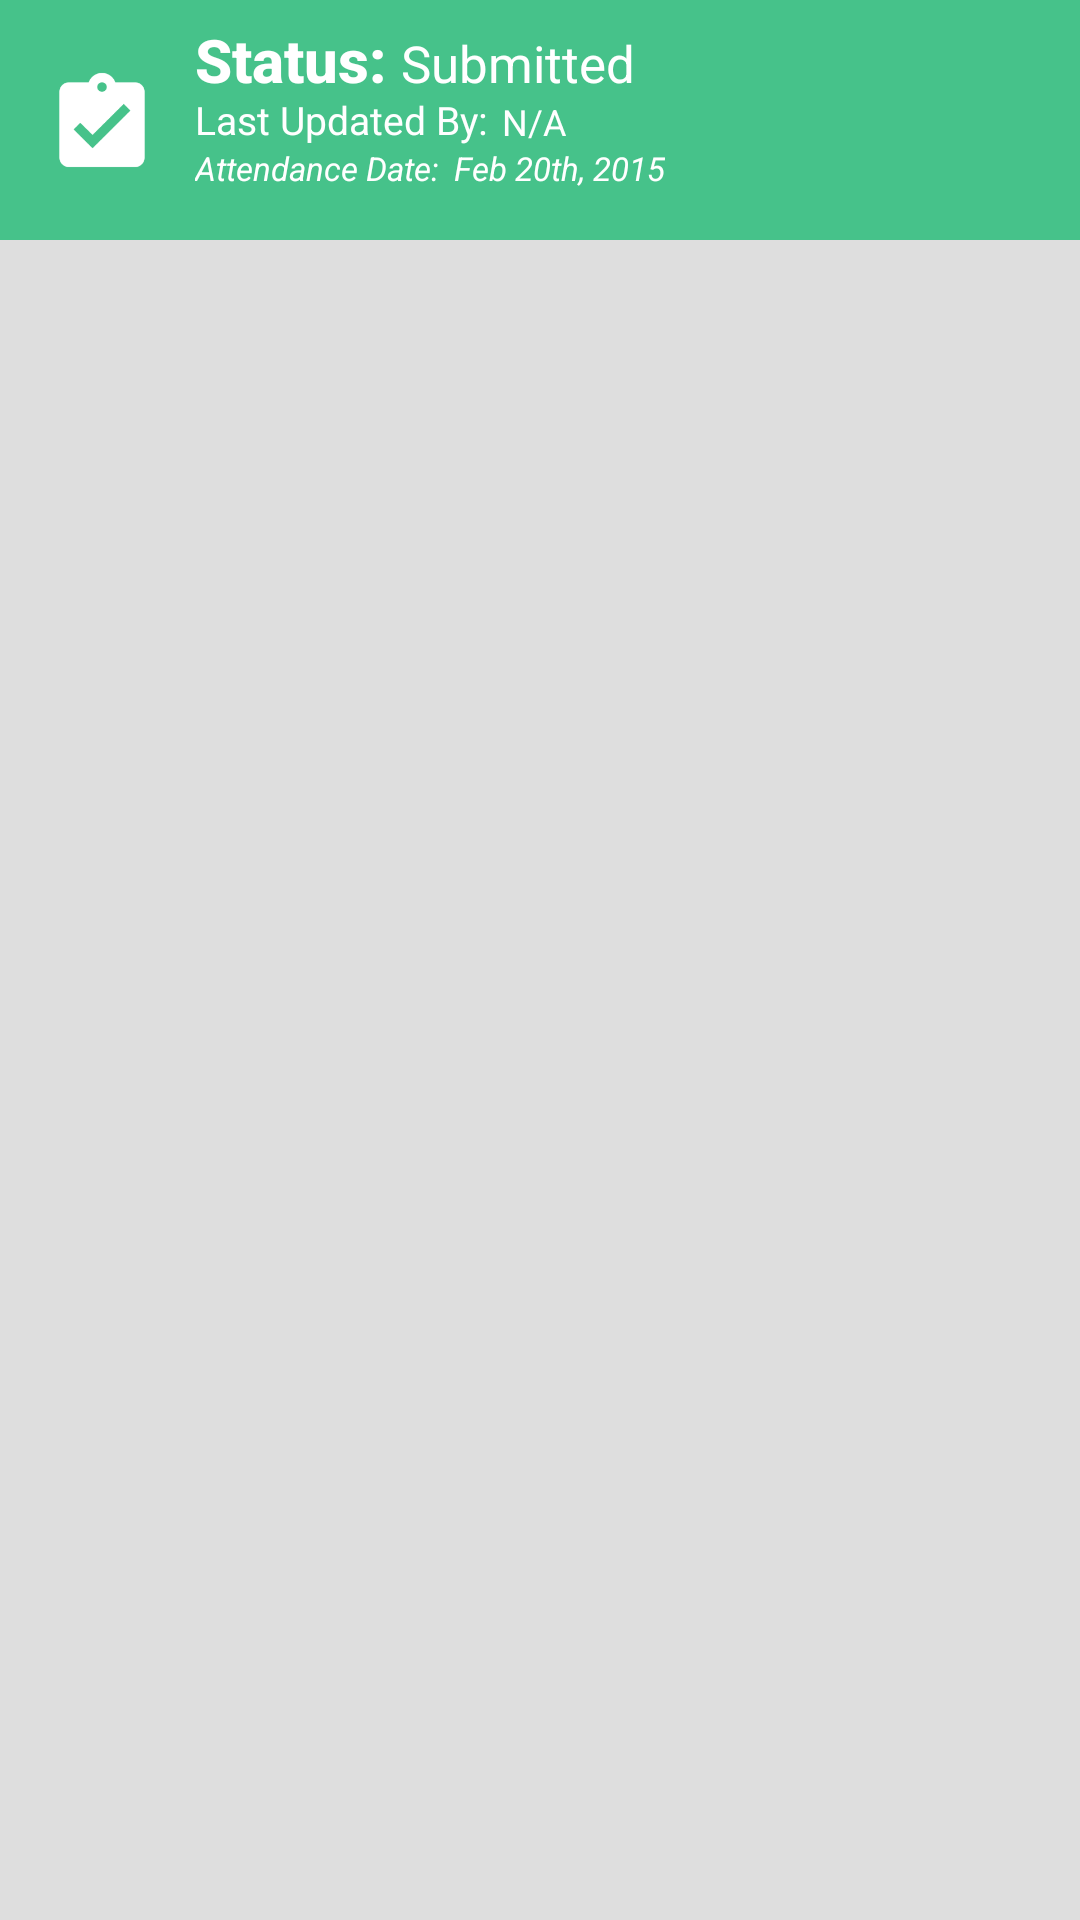

This screen was rendered from an Android layout file. Write that file and the resources it references.
<!-- AndroidManifest.xml: application theme AppTheme -->
<!-- res/layout/main_header.xml -->
<?xml version="1.0" encoding="utf-8"?>
<FrameLayout xmlns:android="http://schemas.android.com/apk/res/android"
    android:layout_width="match_parent"
    android:layout_height="wrap_content"
    android:elevation="4dp">

    <RelativeLayout
        android:id="@+id/header_container"
        android:layout_width="match_parent"
        android:layout_height="80dp"
        android:background="?attr/colorPrimary">

        <RelativeLayout
            android:id="@+id/header_infos_container"
            android:layout_width="match_parent"
            android:layout_height="match_parent"
            android:layout_alignParentBottom="true"
            android:paddingLeft="16dp"
            android:layout_alignParentEnd="false">

            <ImageView
                android:id="@+id/header_picture"
                android:layout_width="36dp"
                android:layout_height="wrap_content"
                android:src="@drawable/ic_success"
                android:layout_alignParentBottom="true"
                android:layout_alignParentLeft="true"
                android:layout_alignParentStart="true"
                android:layout_alignParentTop="true" />

            <TextView
                android:id="@+id/header_title"
                style="@style/TextAppearance.AppCompat.Title"
                android:layout_width="wrap_content"
                android:layout_height="fill_parent"
                android:text="Status:"
                android:textColor="@android:color/white"
                android:textStyle="bold"
                android:layout_alignBaseline="@+id/statusTextView"
                android:layout_alignBottom="@+id/statusTextView"
                android:layout_alignLeft="@+id/header_subtitle"
                android:layout_alignStart="@+id/header_subtitle" />

            <TextView
                android:id="@+id/header_subtitle"
                style="@style/TextAppearance.AppCompat.Subhead"
                android:layout_width="wrap_content"
                android:layout_height="wrap_content"
                android:text="Last Updated By:"
                android:textColor="@android:color/white"
                android:textSize="13dp"
                android:textIsSelectable="false"
                android:layout_marginLeft="13dp"
                android:layout_marginStart="13dp"
                android:layout_centerVertical="true"
                android:layout_toRightOf="@+id/header_picture"
                android:layout_toEndOf="@+id/header_picture" />

            <TextView
                android:layout_width="wrap_content"
                android:layout_height="wrap_content"
                android:textAppearance="?android:attr/textAppearanceMedium"
                android:text="Submitted"
                android:id="@+id/statusTextView"
                android:textColor="@android:color/white"
                android:textIsSelectable="false"
                android:textSize="17dp"
                android:autoText="false"
                android:password="false"
                android:phoneNumber="false"
                android:singleLine="false"
                android:layout_above="@+id/updateTextView"
                android:layout_toRightOf="@+id/header_title"
                android:layout_toEndOf="@+id/header_title"
                android:layout_marginLeft="5dp" />

            <TextView
                android:layout_width="wrap_content"
                android:layout_height="wrap_content"
                android:textAppearance="?android:attr/textAppearanceSmall"
                android:text="N/A"
                android:id="@+id/updateTextView"
                android:textColor="@android:color/white"
                android:textSize="12dp"
                android:layout_alignBottom="@+id/header_subtitle"
                android:layout_toRightOf="@+id/header_subtitle"
                android:layout_toEndOf="@+id/header_subtitle"
                android:layout_marginLeft="5dp" />

            <TextView
                style="@style/TextAppearance.AppCompat.Subhead"
                android:id="@+id/textView5"
                android:layout_width="wrap_content"
                android:layout_height="wrap_content"
                android:text="Attendance Date:"
                android:textColor="@android:color/white"
                android:textSize="11dp"
                android:textIsSelectable="false"
                android:textStyle="italic"
                android:layout_below="@+id/header_subtitle"
                android:layout_alignLeft="@+id/header_subtitle"
                android:layout_alignStart="@+id/header_subtitle" />

            <TextView
                style="@style/TextAppearance.AppCompat.Subhead"
                android:id="@+id/attendanceDate"
                android:layout_width="wrap_content"
                android:layout_height="wrap_content"
                android:text="Feb 20th, 2015"
                android:textColor="@android:color/white"
                android:textSize="11dp"
                android:textIsSelectable="false"
                android:textStyle="italic"
                android:layout_alignTop="@+id/textView5"
                android:layout_toRightOf="@+id/textView5"
                android:layout_toEndOf="@+id/textView5"
                android:layout_marginLeft="5dp" />

        </RelativeLayout>

    </RelativeLayout>

</FrameLayout>
<!-- resources referenced by this layout -->
<resources>
  <!-- drawable ic_success: png bitmap (drawable, 3895 bytes) -->
  <style name="AppTheme" parent="Theme.AppCompat.Light.NoActionBar">
          
          <item name="colorPrimary">@color/myPrimaryColor</item>
          <item name="colorPrimaryDark">@color/myPrimaryDarkColor</item>
          <item name="colorAccent">@color/myAccentColor</item>
          <item name="android:textColorPrimary">@color/myTextPrimaryColor</item>
          <item name="drawerArrowStyle">@style/DrawerArrowStyle</item>
          <item name="android:windowBackground">@color/myWindowBackground</item>
      </style>
  <color name="myPrimaryColor">#46C28A</color>
  <color name="myPrimaryDarkColor">#3F926D</color>
  <color name="myAccentColor">#006738</color>
  <color name="myTextPrimaryColor">#000000</color>
  <style name="DrawerArrowStyle" parent="Widget.AppCompat.DrawerArrowToggle">
          <item name="spinBars">true</item>
          <item name="color">@android:color/white</item>
      </style>
  <color name="myWindowBackground">#DEDEDE</color>
</resources>
